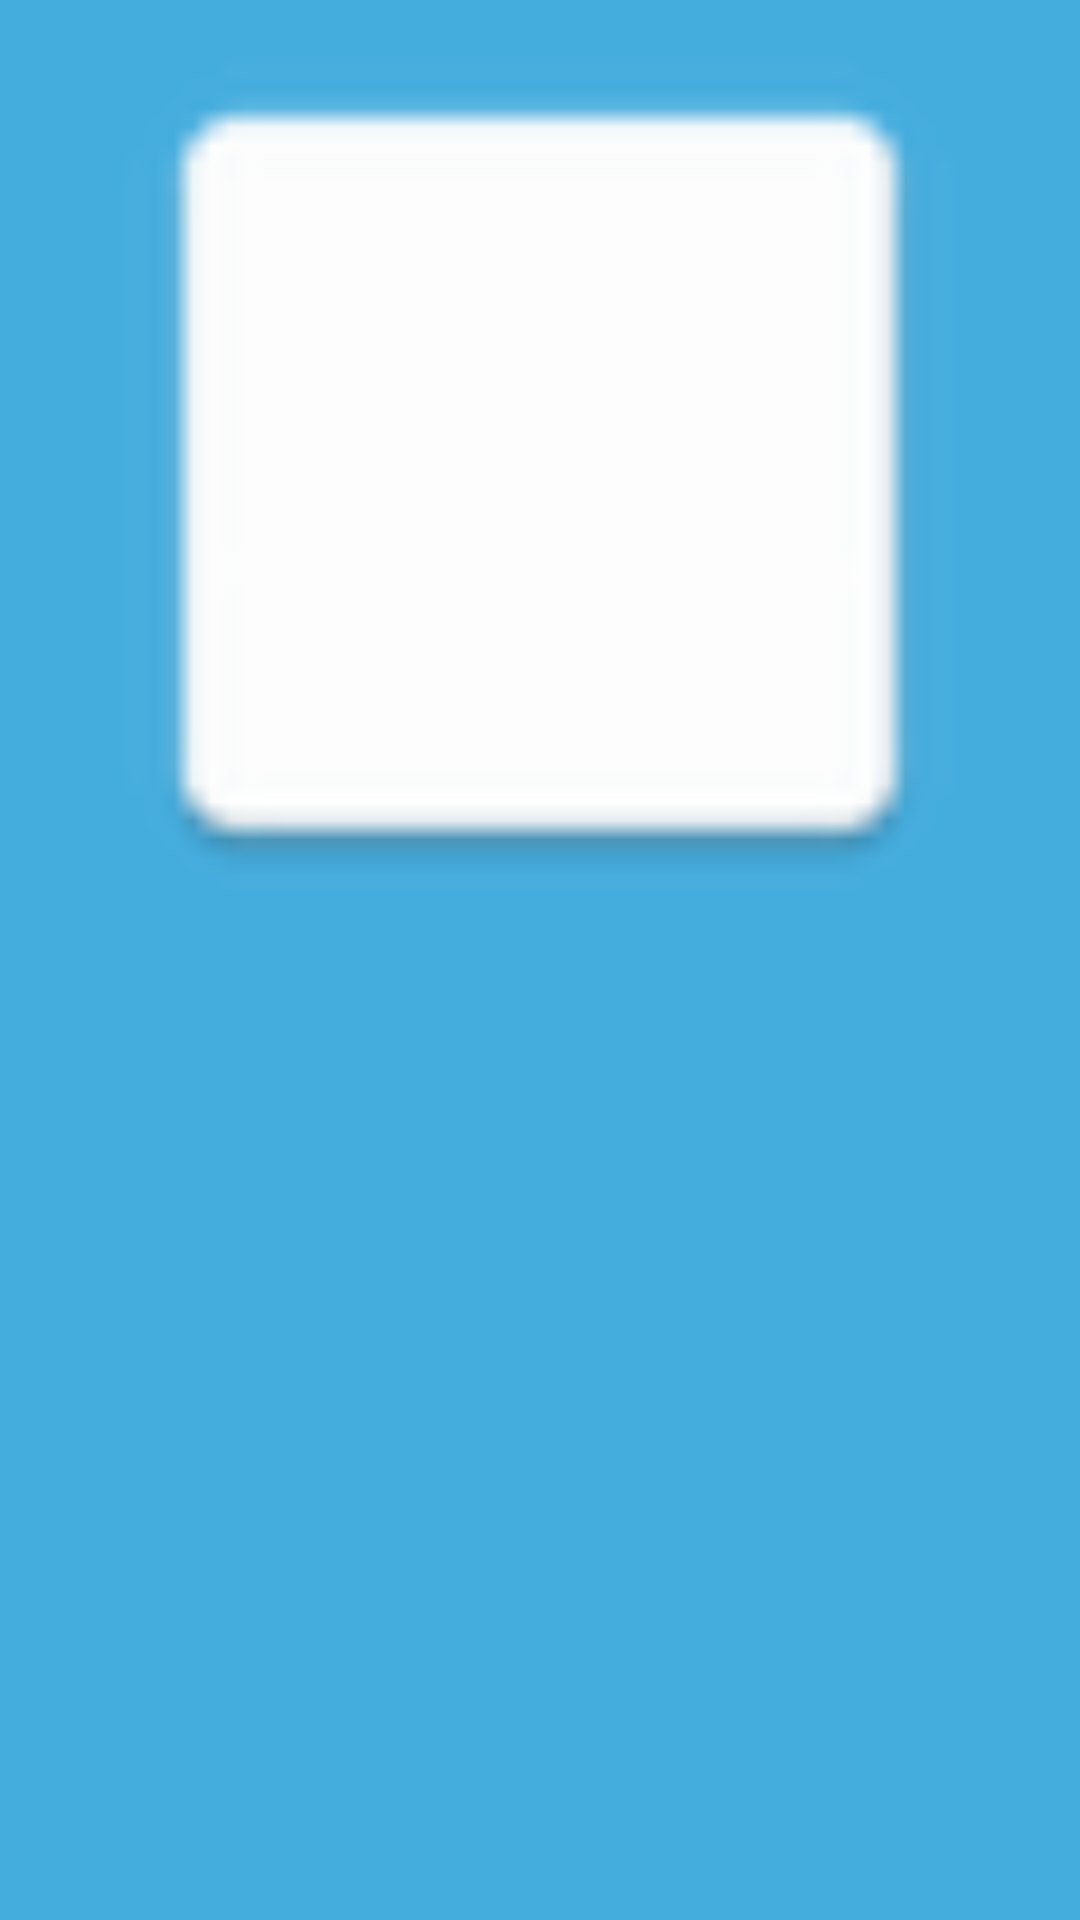

The Android layout XML behind this screen, and the referenced resources:
<!-- AndroidManifest.xml: application theme AppTheme.NoActionbar -->
<!-- res/layout/layout_load.xml -->
<?xml version="1.0" encoding="utf-8"?>
<android.support.constraint.ConstraintLayout
    xmlns:android="http://schemas.android.com/apk/res/android"
    xmlns:app="http://schemas.android.com/apk/res-auto"
    xmlns:tools="http://schemas.android.com/tools"
    android:layout_width="match_parent"
    android:layout_height="match_parent"
    >

    <ImageView
        android:id="@+id/imageView2"
        android:layout_width="300dp"
        android:layout_height="300dp"
        android:layout_marginLeft="8dp"
        android:layout_marginRight="8dp"
        android:layout_marginTop="8dp"
        app:layout_constraintLeft_toLeftOf="parent"
        app:layout_constraintRight_toRightOf="parent"
        app:layout_constraintTop_toTopOf="parent"
        app:srcCompat="@mipmap/white_logo_transparent_background" />

    <ProgressBar
        android:id="@+id/progressBar"
        style="?android:attr/progressBarStyle"
        android:layout_width="296dp"
        android:layout_height="165dp"
        android:layout_marginTop="8dp"
        app:layout_constraintTop_toBottomOf="@+id/imageView2"
        android:layout_marginLeft="8dp"
        app:layout_constraintLeft_toLeftOf="parent"
        android:layout_marginRight="8dp"
        app:layout_constraintRight_toRightOf="parent"
        app:layout_constraintBottom_toBottomOf="parent"
        android:layout_marginBottom="8dp" />
</android.support.constraint.ConstraintLayout>
<!-- resources referenced by this layout -->
<resources>
  <!-- mipmap white_logo_transparent_background: png bitmap (mipmap-mdpi, 498 bytes) -->
  <style name="AppTheme.NoActionbar" parent="Theme.AppCompat.Light.NoActionBar">
          
          <item name="colorPrimary">@color/colorPrimary</item>
          <item name="colorPrimaryDark">@color/colorPrimaryDark</item>
          <item name="colorAccent">@color/colorAccent</item>
          <item name="android:background">@color/colorPrimary</item>
      </style>
  <color name="colorPrimary">#45ADDE</color>
  <color name="colorPrimaryDark">#1397D5</color>
  <color name="colorAccent">#FFFFFF</color>
</resources>
